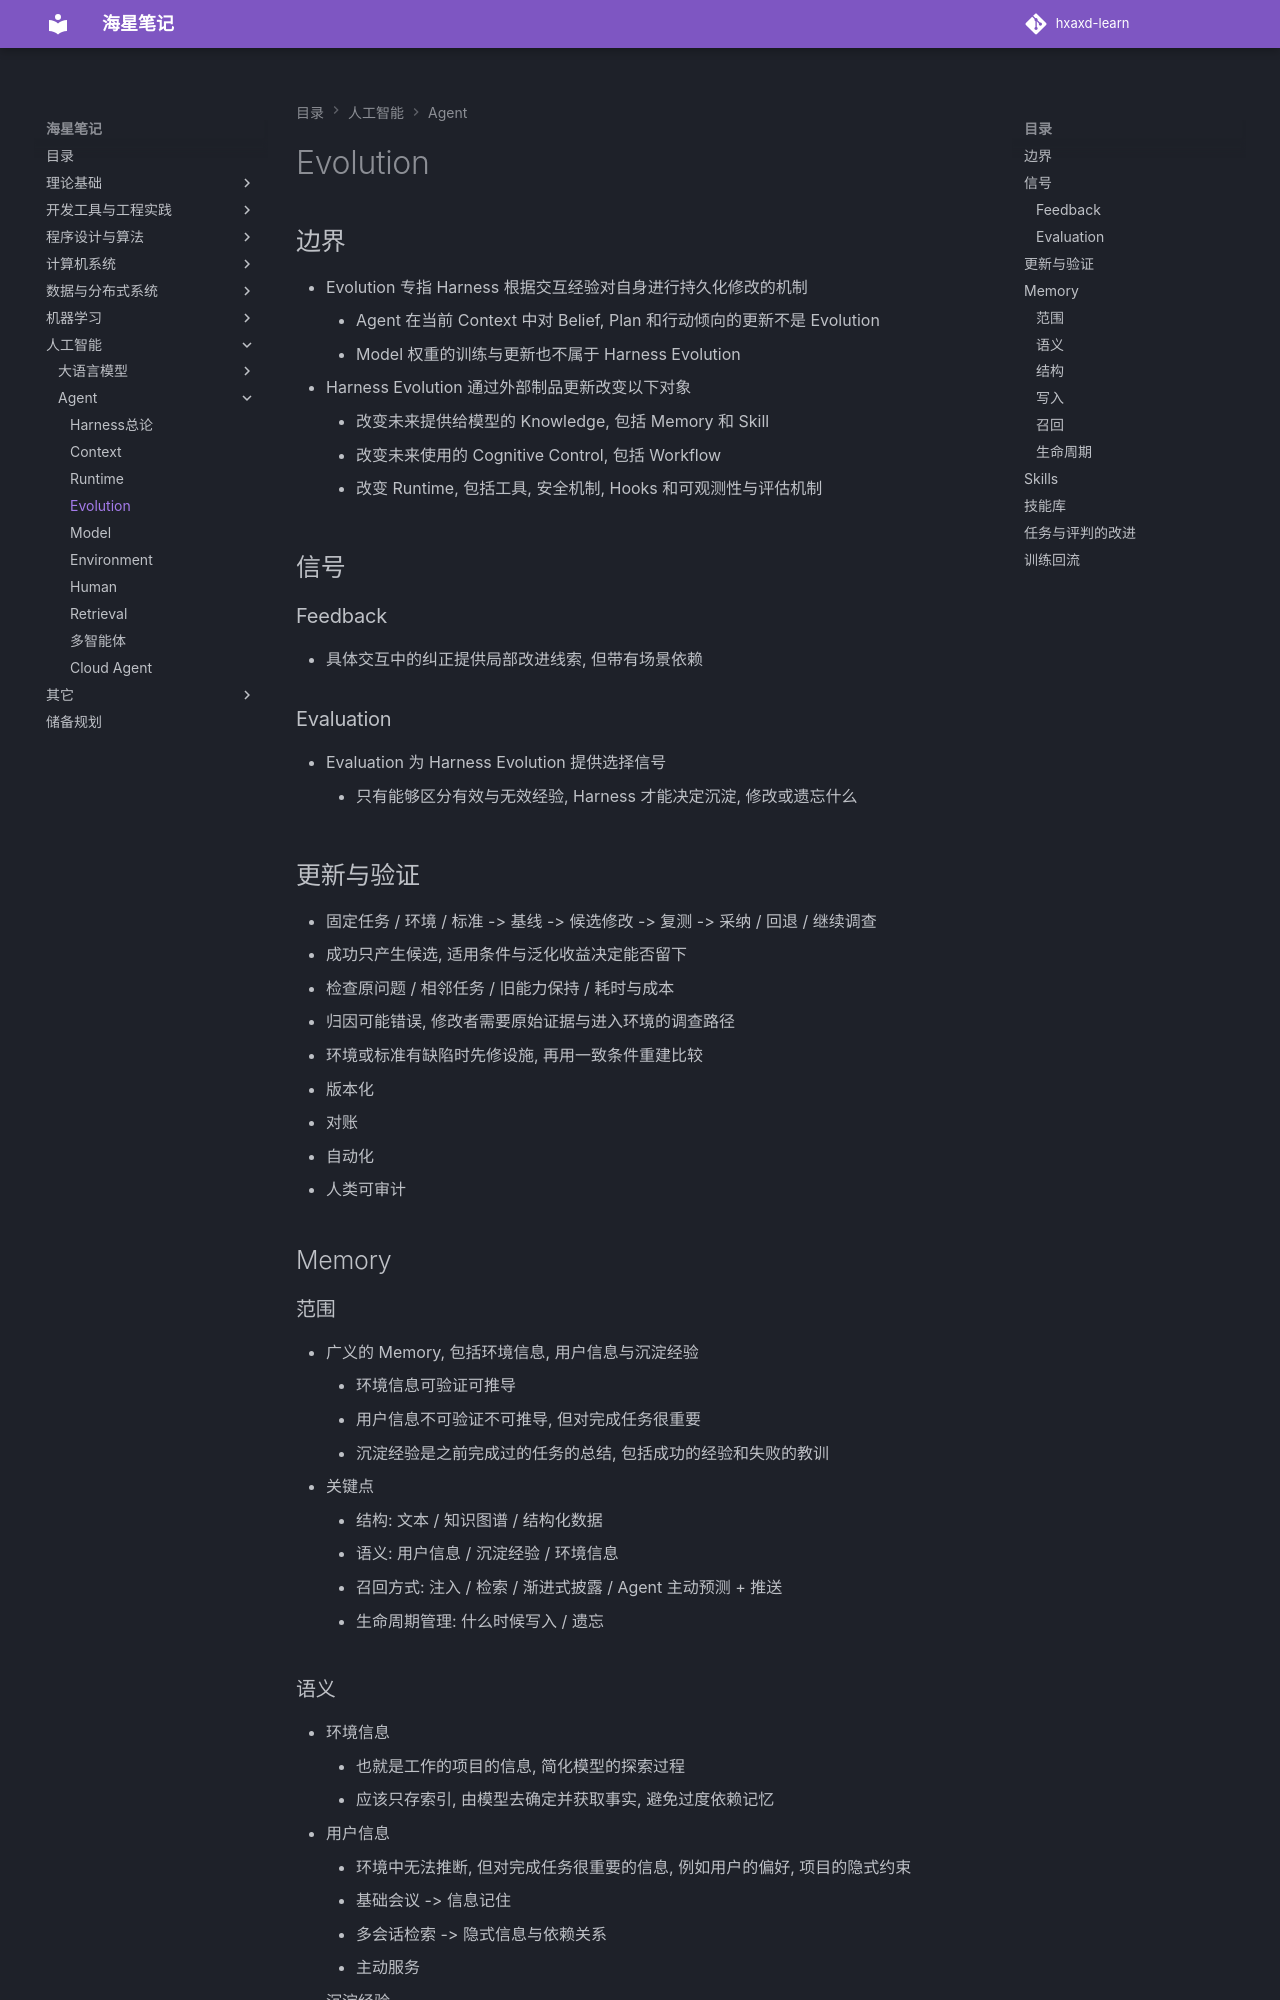

repository: hxaxd/hxaxd-learn · page: Agent/Harness/Evolution/index.html · generator: mkdocs

# Evolution

## 边界

- Evolution 专指 Harness 根据交互经验对自身进行持久化修改的机制
    - Agent 在当前 Context 中对 Belief, Plan 和行动倾向的更新不是 Evolution
    - Model 权重的训练与更新也不属于 Harness Evolution
- Harness Evolution 通过外部制品更新改变以下对象
    - 改变未来提供给模型的 Knowledge, 包括 Memory 和 Skill
    - 改变未来使用的 Cognitive Control, 包括 Workflow
    - 改变 Runtime, 包括工具, 安全机制, Hooks 和可观测性与评估机制

## 信号

### Feedback

- 具体交互中的纠正提供局部改进线索, 但带有场景依赖

### Evaluation

- Evaluation 为 Harness Evolution 提供选择信号
    - 只有能够区分有效与无效经验, Harness 才能决定沉淀, 修改或遗忘什么

## 更新与验证

- 固定任务 / 环境 / 标准 -> 基线 -> 候选修改 -> 复测 -> 采纳 / 回退 / 继续调查
- 成功只产生候选, 适用条件与泛化收益决定能否留下
- 检查原问题 / 相邻任务 / 旧能力保持 / 耗时与成本
- 归因可能错误, 修改者需要原始证据与进入环境的调查路径
- 环境或标准有缺陷时先修设施, 再用一致条件重建比较

- 版本化
- 对账
- 自动化
- 人类可审计

## Memory

### 范围

- 广义的 Memory, 包括环境信息, 用户信息与沉淀经验
    - 环境信息可验证可推导
    - 用户信息不可验证不可推导, 但对完成任务很重要
    - 沉淀经验是之前完成过的任务的总结, 包括成功的经验和失败的教训
- 关键点
    - 结构: 文本 / 知识图谱 / 结构化数据
    - 语义: 用户信息 / 沉淀经验 / 环境信息
    - 召回方式: 注入 / 检索 / 渐进式披露 / Agent 主动预测 + 推送
    - 生命周期管理: 什么时候写入 / 遗忘
